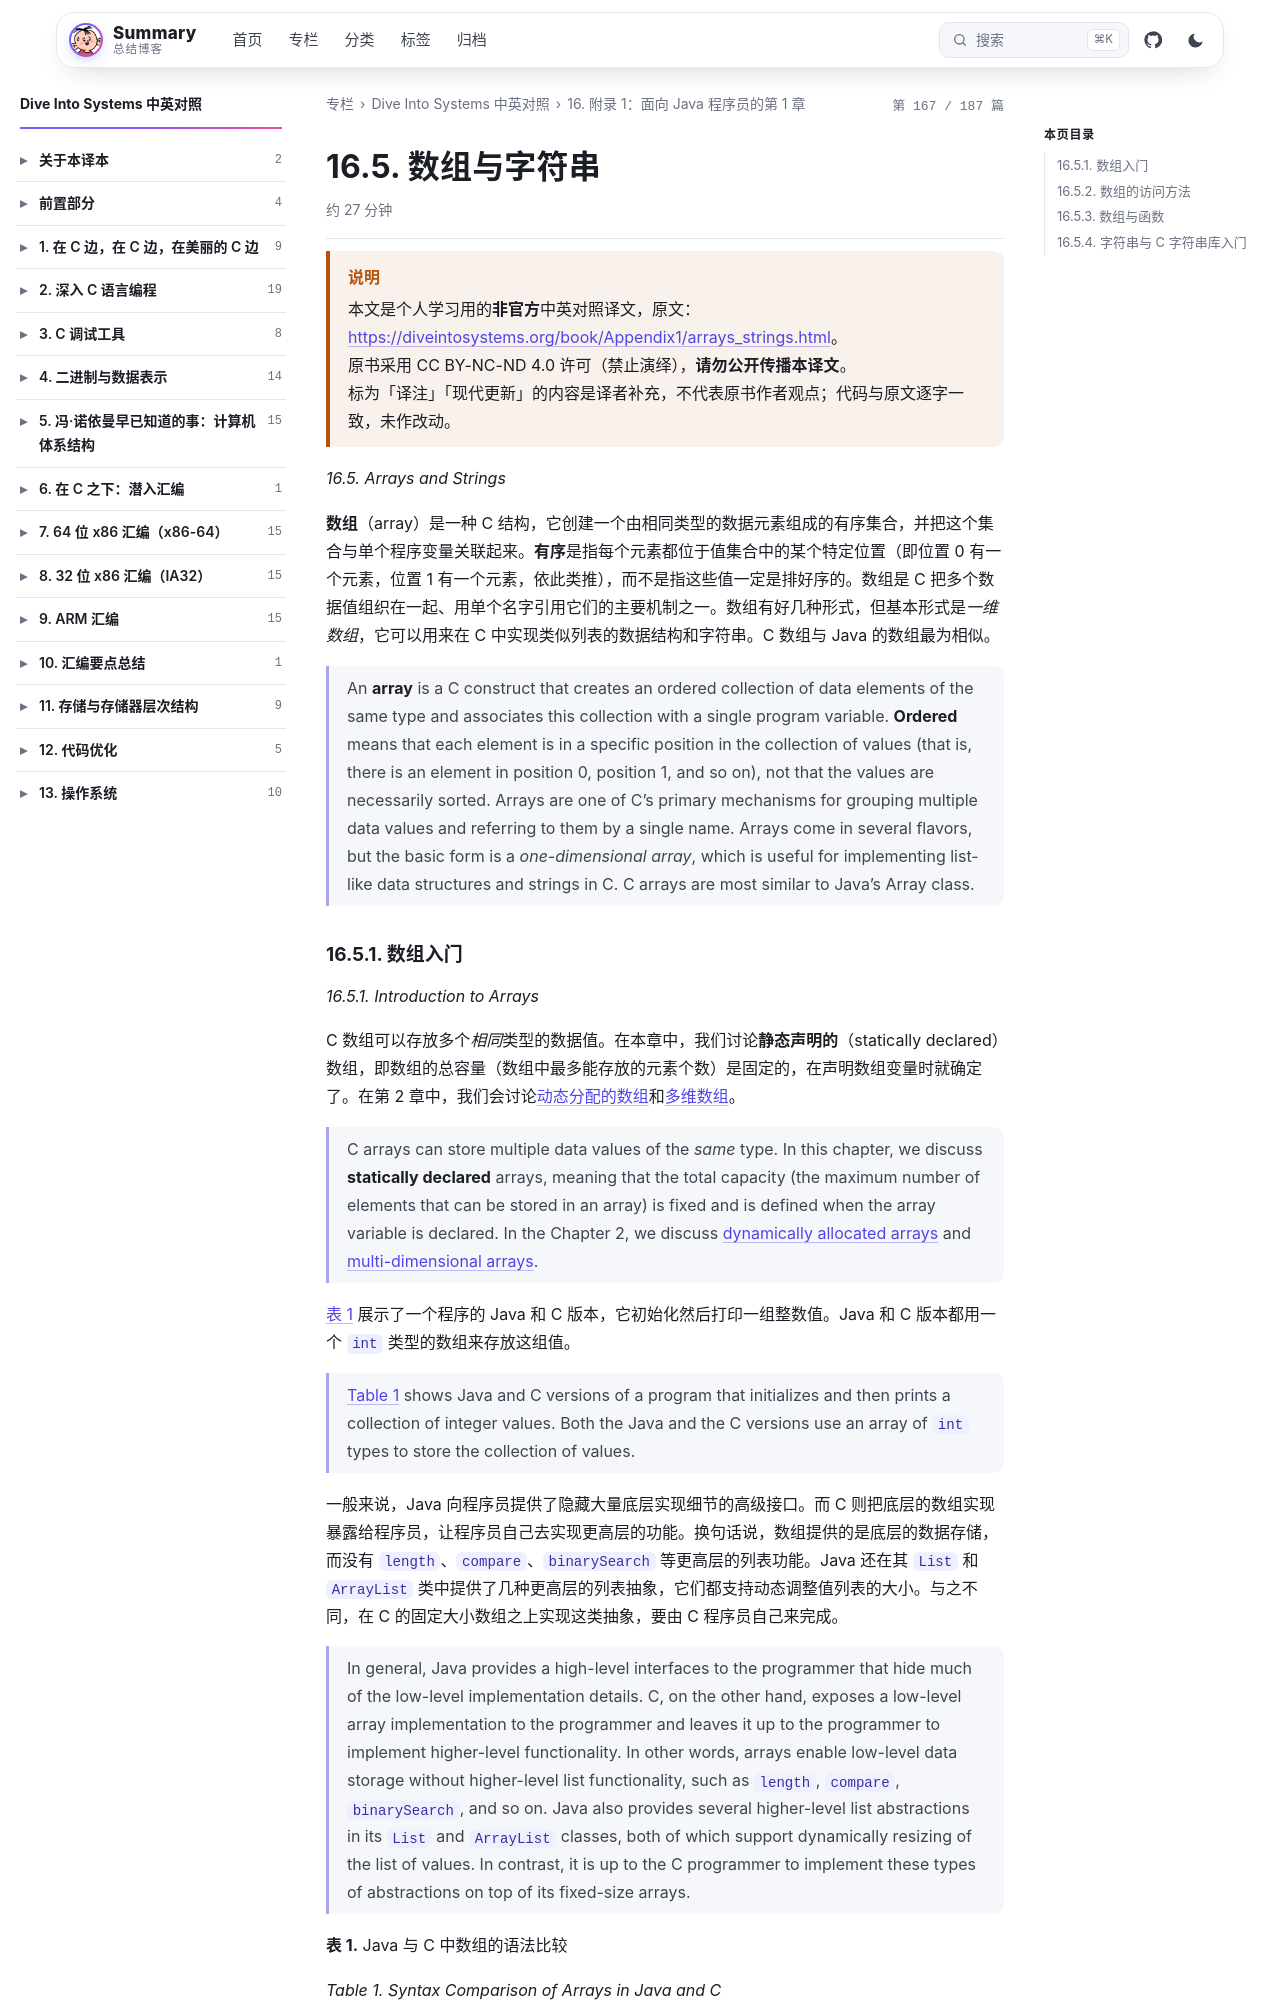

repository: wenPKtalk/wenpktalk.github.io · page: dive-into-systems/Appendix1/16.5-arrays_strings.html · generator: jekyll

---
title: "16.5. 数组与字符串"
original: https://diveintosystems.org/book/Appendix1/arrays_strings.html
credit: "Dive Into Systems (Suzanne J. Matthews, Tia Newhall, Kevin C. Webb)"
license: "CC BY-NC-ND 4.0 — 原书版权归作者所有"
book: dive-into-systems
chapter: Appendix1
order: 6
disableNunjucks: true
---

> [!WARNING] 说明
> 本文是个人学习用的**非官方**中英对照译文，原文：<https://diveintosystems.org/book/Appendix1/arrays_strings.html>。
> 原书采用 CC BY-NC-ND 4.0 许可（禁止演绎），**请勿公开传播本译文**。
> 标为「译注」「现代更新」的内容是译者补充，不代表原书作者观点；代码与原文逐字一致，未作改动。


*16.5. Arrays and Strings*

**数组**（array）是一种 C 结构，它创建一个由相同类型的数据元素组成的有序集合，并把这个集合与单个程序变量关联起来。**有序**是指每个元素都位于值集合中的某个特定位置（即位置 0 有一个元素，位置 1 有一个元素，依此类推），而不是指这些值一定是排好序的。数组是 C 把多个数据值组织在一起、用单个名字引用它们的主要机制之一。数组有好几种形式，但基本形式是*一维数组*，它可以用来在 C 中实现类似列表的数据结构和字符串。C 数组与 Java 的数组最为相似。

> An **array** is a C construct that creates an ordered collection of data elements of the same type and associates this collection with a single program variable. **Ordered** means that each element is in a specific position in the collection of values (that is, there is an element in position 0, position 1, and so on), not that the values are necessarily sorted. Arrays are one of C’s primary mechanisms for grouping multiple data values and referring to them by a single name. Arrays come in several flavors, but the basic form is a *one-dimensional array*, which is useful for implementing list-like data structures and strings in C. C arrays are most similar to Java’s Array class.
